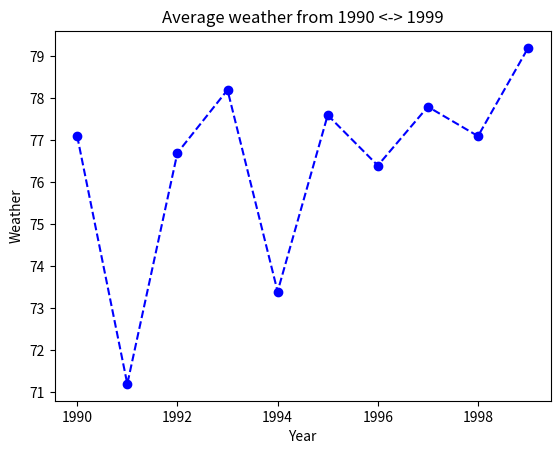

The script that saved this image:
# Plot using a simple Line Plot
# Good to use when viewing data over time

# Import pyplot form matplotlib
from matplotlib import pyplot as plt

# Prepare data
years = [
    1990,
    1991,
    1992,
    1993,
    1994,
    1995,
    1996,
    1997,
    1998,
    1999
]

average_weather = [
    77.1,
    71.2,
    76.7,
    78.2,
    73.4,
    77.6,
    76.4,
    77.8,
    77.1,
    79.2
]

# Prepare to create a line chart
plt.plot(years, average_weather, color = 'blue', marker = 'o', linestyle = 'dashed')

# Add labels
plt.title("Average weather from 1990 <-> 1999")
plt.ylabel("Weather")
plt.xlabel("Year")
plt.show()